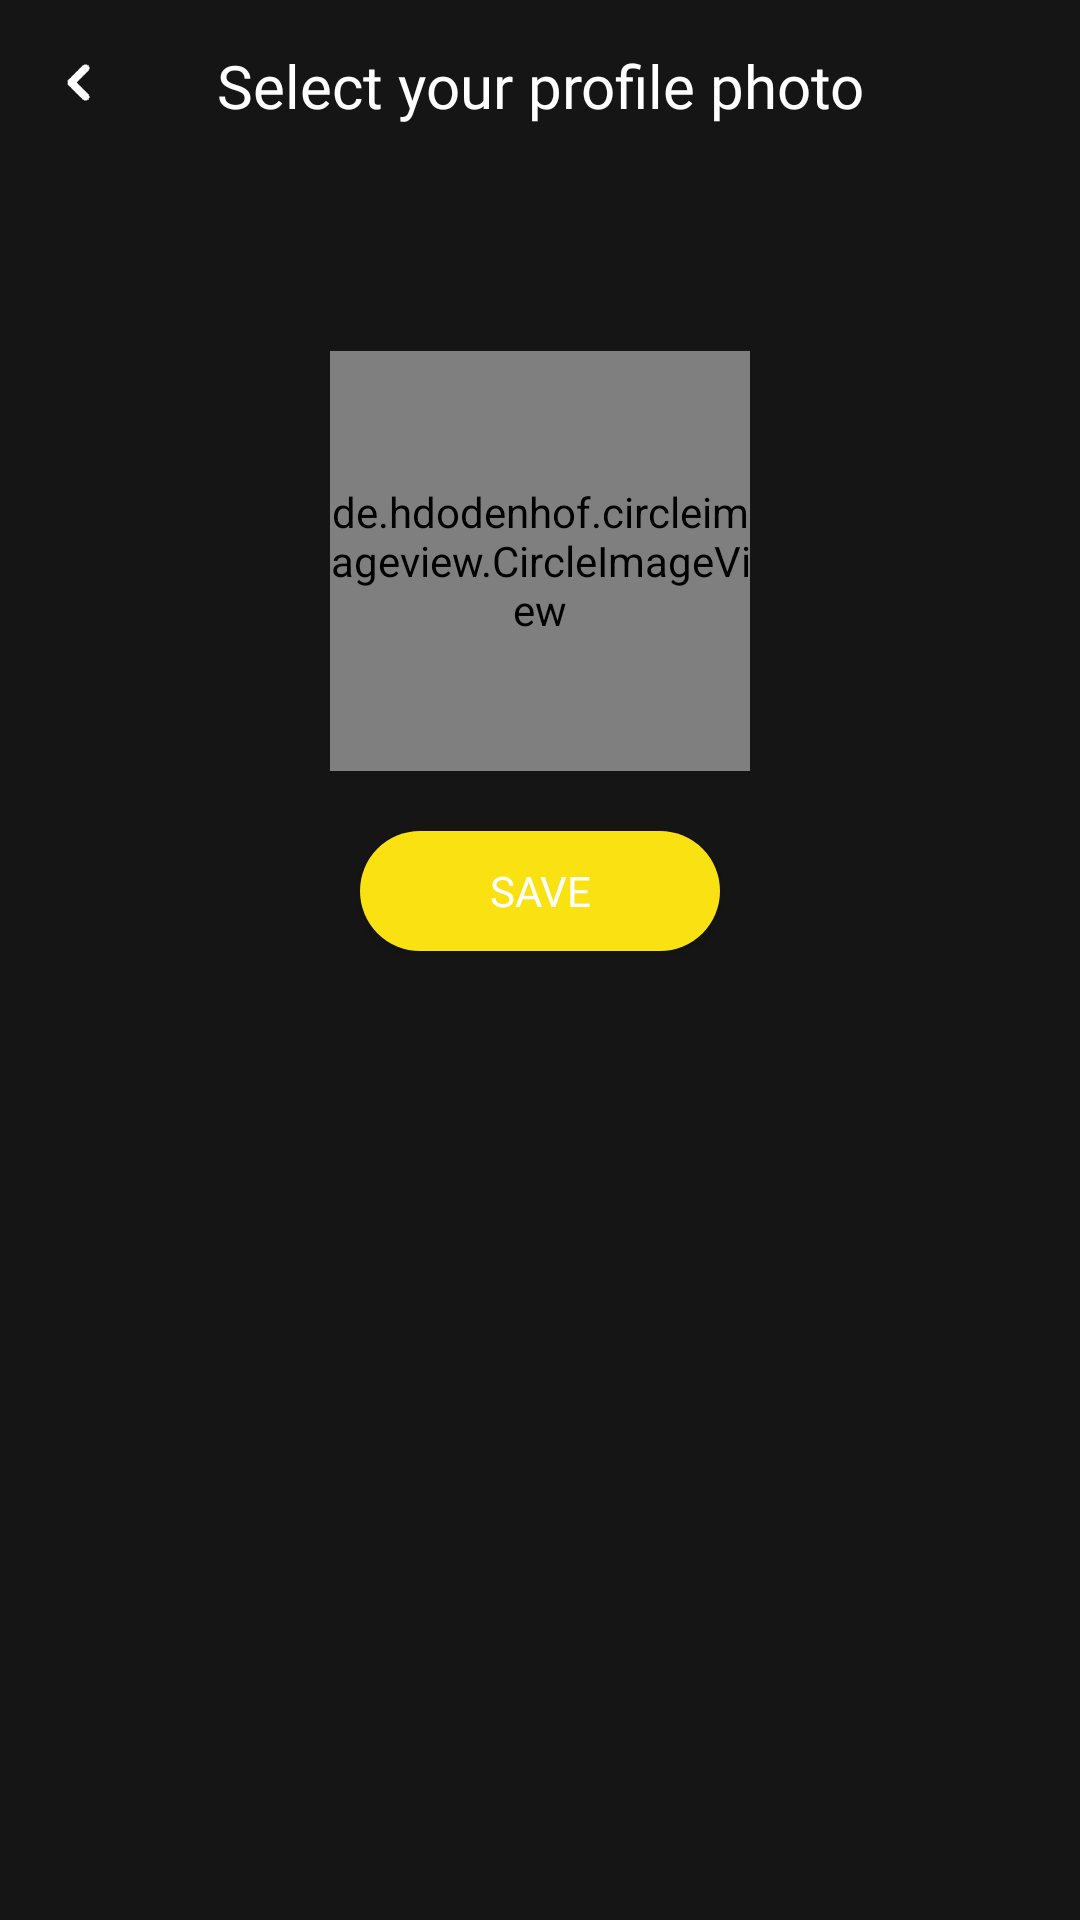

Here is an Android app screen rendered from its layout file. Give the layout XML and the strings, colors and styles it references.
<!-- AndroidManifest.xml: application theme AppTheme -->
<!-- res/layout/activity_photo.xml -->
<?xml version="1.0" encoding="utf-8"?>
<RelativeLayout xmlns:android="http://schemas.android.com/apk/res/android"
    android:layout_width="match_parent"
    android:layout_height="match_parent"
    xmlns:app="http://schemas.android.com/apk/res-auto"
    android:background="@color/colorBackground">

    <ImageView
        android:layout_width="25dp"
        android:layout_height="25dp"
        android:src="@drawable/ic_arrow"
        android:rotation="90"
        android:id="@+id/back_arrow"
        android:layout_margin="15dp"/>

    <LinearLayout
        android:layout_width="match_parent"
        android:layout_height="wrap_content"
        android:orientation="vertical">




        <TextView
            android:layout_width="match_parent"
            android:layout_height="wrap_content"
            android:textAlignment="center"
            android:layout_marginTop="15dp"
            android:text="Select your profile photo"
            android:fontFamily="@font/nunito_bold"
            android:textColor="@color/colorWhite"
            android:textSize="20sp"/>

        <androidx.recyclerview.widget.RecyclerView
            android:layout_width="wrap_content"
            android:layout_height="wrap_content"
            android:padding="5dp"
            android:layout_marginTop="45dp"
            android:layout_marginStart="5dp"
            android:orientation="horizontal"
            android:id="@+id/galleryRV"
            android:foregroundGravity="center"/>



        <de.hdodenhof.circleimageview.CircleImageView
            android:layout_width="140dp"
            android:layout_height="140dp"
            android:id="@+id/profile_photo"
            android:layout_marginTop="20dp"
            android:layout_gravity="center"/>


        <Button
            android:layout_width="120dp"
            android:layout_height="40dp"
            android:layout_marginTop="20dp"
            android:background="@drawable/rounded_button"
            android:text="Save"
            android:id="@+id/save"
            android:layout_gravity="center"
            android:fontFamily="@font/nunito_bold"
            android:textColor="@color/colorWhite"
            android:layout_marginBottom="60dp"/>

    </LinearLayout>

</RelativeLayout>
<!-- resources referenced by this layout -->
<resources>
  <color name="colorBackground">#151515</color>
  <color name="colorWhite">#FFFFFF</color>
  <!-- drawable ic_arrow: png bitmap (drawable, 1809 bytes) -->
  <!-- drawable rounded_button (drawable) -->
  <?xml version="1.0" encoding="utf-8"?>
  <selector xmlns:app="http://schemas.android.com/apk/res-auto" xmlns:android="http://schemas.android.com/apk/res/android">
      <item
          android:state_pressed="false">
  
          <shape xmlns:android="http://schemas.android.com/apk/res/android"
              android:shape="rectangle">
  
              <corners
                  android:radius="22dp"
                  />
              <padding
                  android:left="0dp"
                  android:top="0dp"
                  android:right="0dp"
                  android:bottom="0dp"
                  />
              <size
                  android:width="270dp"
                  android:height="60dp"
                  />
              <solid
                  android:color="@color/colorMoment"
                  />
          </shape>
      </item>
  
      <item
          android:state_pressed="true">
  
          <shape xmlns:android="http://schemas.android.com/apk/res/android"
              android:shape="rectangle">
  
              <corners
                  android:radius="22dp"
                  />
              <padding
                  android:left="0dp"
                  android:top="0dp"
                  android:right="0dp"
                  android:bottom="0dp"
                  />
              <size
                  android:width="270dp"
                  android:height="60dp"
                  />
              <solid
                  android:color="#FFADAD"
                  />
          </shape>
      </item>
  </selector>
  <style name="AppTheme" parent="Theme.AppCompat.DayNight.NoActionBar">
          
          <item name="colorPrimary">@color/colorPrimary</item>
          <item name="colorPrimaryDark">@color/colorPrimaryDark</item>
          <item name="colorAccent">@color/colorAccent</item>
          <item name="android:windowAnimationStyle">@null</item>
          <item name="android:windowDisablePreview">true</item>
  
      </style>
  <color name="colorMoment">#FAE212</color>
  <color name="colorPrimary">#FAE212</color>
  <color name="colorPrimaryDark">#151515</color>
  <color name="colorAccent">#03DAC5</color>
</resources>
